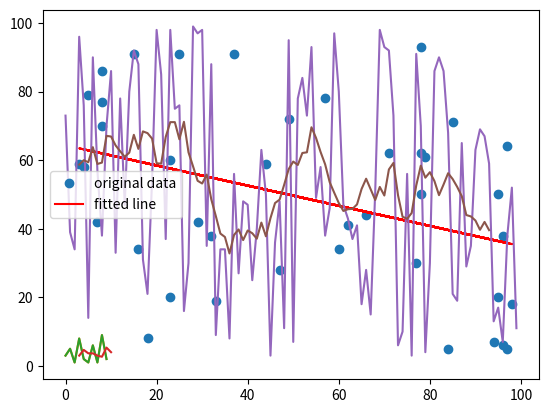

Write the Python code that produced this figure.
#!/usr/bin/env python2
# -*- coding: utf-8 -*-
"""
Created on Thu Jun  4 11:37:14 2020

@author: isaaclera
"""
#https://docs.scipy.org/doc/scipy/reference/generated/scipy.stats.linregress.html
# =============================================================================
# ""REGRESION LINEAL"""
#               f(x) = a  + b  x
# x - representa el eje del tiempo, 
# y - presenta el valor de interes (número de usuarios, clientes, peticiones,...)
# a - es el punto de corte con algun eje x o y (INTERCEPT)
# b - es la pendiente de la recta (SLOPE)
# =============================================================================
import matplotlib.pyplot as plt
from scipy import stats
import numpy as np


x = np.random.randint(low=3,high=100, size=40)
print("X: %s"%x)

y = np.random.randint(low=3,high=100, size=40)
print("Y: %s"%y)


slope, intercept, r_value, p_value, std_err = stats.linregress(x, y)
print("slope: %f    intercept: %f" % (slope, intercept))


print("R-squared: %f" % r_value**2)


plt.plot(x, y, 'o', label='original data')
plt.plot(x, intercept + slope*x, 'r', label='fitted line')
plt.legend()
plt.show()

# =============================================================================
# Sabiendo A y B podemos aplicar la función a cualquier otro valor temporal de x
#               f(120) = a+b*120 
#               f(300) = 
#               f(239093029) = 
#
# A mayor distanciamiento, el error puede ser mayor!
# =============================================================================


# =============================================================================
#  MEDIA MOVILES
# Las medias moviles permiten calcular un punto 'medio' en función de un registro histógico
# Por ejemplo, con una ventana de 3 registros, en el instante siguiente podemos usar la media 
# de esos 3 para calcular el siguiente.
# =============================================================================
import numpy as np
import matplotlib.pyplot as plt
 
def movingaverage (values, window):
    weights = np.repeat(1.0, window)/window
    sma = np.convolve(values, weights, 'valid')
    return sma
 
y = [3,5,1,8,2,1,6,1,9,2]
x = range(len(y))

plt.plot(x,y)
plt.show()

#1 Caso con pocas muestras
windowsize = 3
yMA = movingaverage(y,windowsize)
print(yMA)

plt.plot(x,y)
plt.plot(range(windowsize,len(yMA)+windowsize),yMA)
plt.show()


#2 Caso con mayor número de registros
y = np.random.randint(low=3,high=100, size=100)
x = range(len(y))

yMA = movingaverage(y,10)
 
plt.plot(x,y)
plt.plot(range(windowsize,len(yMA)+windowsize),yMA)
plt.show()
